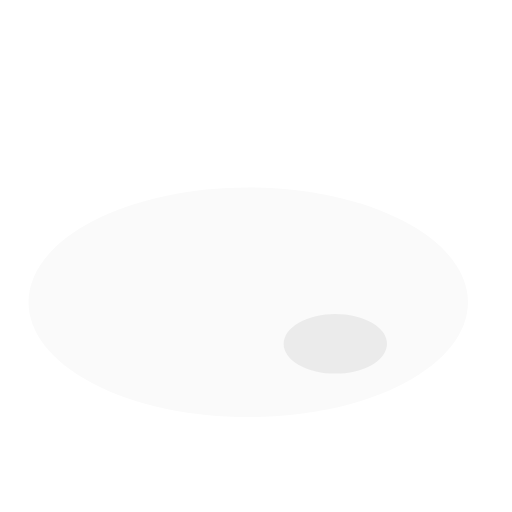
t = 0.00 s
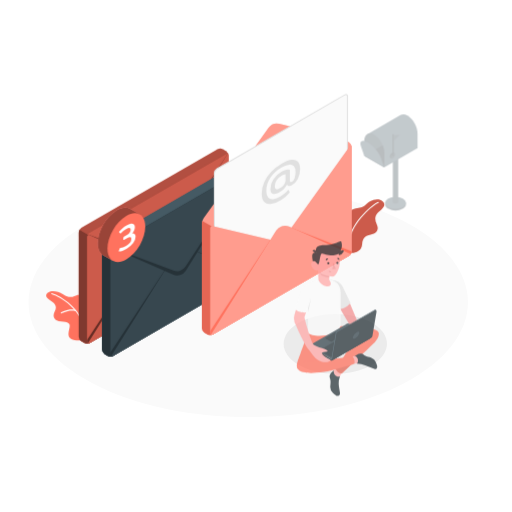
t = 0.70 s
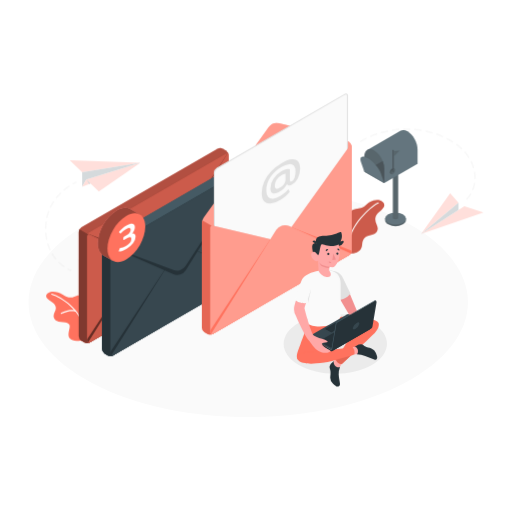
t = 0.95 s
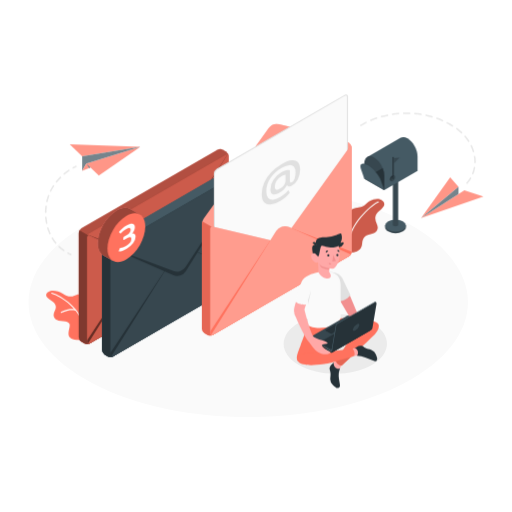
t = 1.20 s
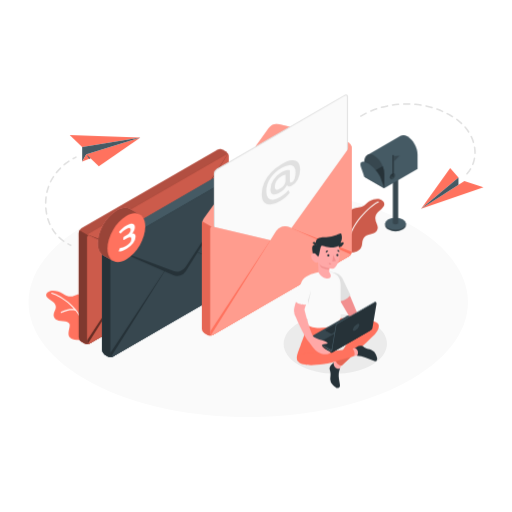
t = 1.45 s
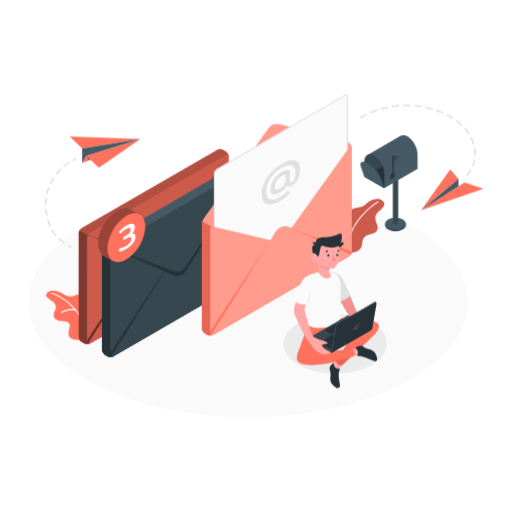
t = 1.70 s

The animated SVG that drew these frames (rendered in a browser with its animation timeline set to each time). Animation: 3 CSS @keyframes rules; one cycle of 1.70 s.

<svg class="animated" id="freepik_stories-mail-sent" xmlns="http://www.w3.org/2000/svg" viewBox="0 0 500 500" version="1.1" xmlns:xlink="http://www.w3.org/1999/xlink" xmlns:svgjs="http://svgjs.com/svgjs"><style>svg#freepik_stories-mail-sent:not(.animated) .animable {opacity: 0;}svg#freepik_stories-mail-sent.animated #freepik--paper-planes--inject-5 {animation: 1s 1 forwards cubic-bezier(.36,-0.01,.5,1.38) slideUp;animation-delay: 0.7s;opacity: 0}svg#freepik_stories-mail-sent.animated #freepik--Mailbox--inject-5 {animation: 1s 1 forwards cubic-bezier(.36,-0.01,.5,1.38) slideDown;animation-delay: 0.4s;opacity: 0}svg#freepik_stories-mail-sent.animated #freepik--Plants--inject-5 {animation: 1s 1 forwards cubic-bezier(.36,-0.01,.5,1.38) slideDown;animation-delay: 0s;}svg#freepik_stories-mail-sent.animated #freepik--Envelopes--inject-5 {animation: 1s 1 forwards cubic-bezier(.36,-0.01,.5,1.38) slideUp;animation-delay: 0s;}svg#freepik_stories-mail-sent.animated #freepik--Notifications--inject-5 {animation: 1s 1 forwards cubic-bezier(.36,-0.01,.5,1.38) fadeIn;animation-delay: 0s;}svg#freepik_stories-mail-sent.animated #freepik--Character--inject-5 {animation: 1s 1 forwards cubic-bezier(.36,-0.01,.5,1.38) slideUp;animation-delay: 0.2s;opacity: 0}            @keyframes slideUp {                0% {                    opacity: 0;                    transform: translateY(30px);                }                100% {                    opacity: 1;                    transform: inherit;                }            }                    @keyframes slideDown {                0% {                    opacity: 0;                    transform: translateY(-30px);                }                100% {                    opacity: 1;                    transform: translateY(0);                }            }                    @keyframes fadeIn {                0% {                    opacity: 0;                }                100% {                    opacity: 1;                }            }        </style><g id="freepik--Floor--inject-5" class="animable" style="transform-origin: 242.425px 295.135px;"><path d="M90.72,374.39c83.79,43.77,219.63,43.77,303.41,0s83.79-114.74,0-158.51-219.63-43.77-303.41,0S6.93,330.62,90.72,374.39Z" style="fill: rgb(250, 250, 250); transform-origin: 242.425px 295.135px;" id="el3x5iwisk4ag" class="animable"></path></g><g id="freepik--Shadow--inject-5" class="animable" style="transform-origin: 327.508px 335.732px;"><path d="M291.83,315.13c-19.71,11.37-19.71,29.82,0,41.2s51.65,11.38,71.36,0,19.7-29.83,0-41.2S311.53,303.75,291.83,315.13Z" style="fill: rgb(235, 235, 235); transform-origin: 327.508px 335.732px;" id="elcbimggmuye9" class="animable"></path></g><g id="freepik--paper-planes--inject-5" class="animable" style="transform-origin: 257.985px 171.876px;"><polygon points="84.31 152.03 137.11 135.61 96.49 163.75 84.31 152.03" style="fill: rgb(255, 114, 94); transform-origin: 110.71px 149.68px;" id="el4bdc69pkjww" class="animable"></polygon><polygon points="137.11 135.61 80.24 144.99 68.06 133.26 137.11 135.61" style="fill: rgb(255, 114, 94); transform-origin: 102.585px 139.125px;" id="elewtdi8k9vmm" class="animable"></polygon><polygon points="80.24 144.99 80.24 159.06 84.31 152.03 137.11 135.61 80.24 144.99" style="fill: rgb(69, 90, 100); transform-origin: 108.675px 147.335px;" id="eligon6jv7yp" class="animable"></polygon><polygon points="80.24 159.06 88.37 155.94 84.31 152.03 80.24 159.06" style="fill: rgb(255, 114, 94); transform-origin: 84.305px 155.545px;" id="el2a8i79sgt0o" class="animable"></polygon><polygon points="84.31 152.03 88.37 155.94 87.07 156.43 84.31 152.03" style="fill: rgb(69, 90, 100); transform-origin: 86.34px 154.23px;" id="elr0z3ouogfkm" class="animable"></polygon><path d="M71.49,156.94a.75.75,0,0,1-.37-1.41c.9-.5,1.81-1,2.71-1.39a.75.75,0,1,1,.65,1.35c-.87.42-1.76.87-2.63,1.36A.8.8,0,0,1,71.49,156.94Z" style="fill: rgb(224, 224, 224); transform-origin: 72.8314px 155.495px;" id="el2h2bqmf40af" class="animable"></path><path d="M62.26,237.7a.75.75,0,0,1-.43-.13,41,41,0,0,1-4.61-3.78.75.75,0,1,1,1-1.09,39,39,0,0,0,4.45,3.64.75.75,0,0,1-.44,1.36Zm-7.84-7.28a.74.74,0,0,1-.58-.27,40.94,40.94,0,0,1-3.43-4.87.75.75,0,0,1,1.29-.78,40,40,0,0,0,3.3,4.7.75.75,0,0,1-.1,1.05A.72.72,0,0,1,54.42,230.42Zm-5.63-9.1a.75.75,0,0,1-.69-.44A46.93,46.93,0,0,1,46,215.31a.75.75,0,0,1,1.43-.44,45.67,45.67,0,0,0,2,5.39.75.75,0,0,1-.37,1A.7.7,0,0,1,48.79,221.32Zm-3.25-10.21a.75.75,0,0,1-.73-.61,52,52,0,0,1-.81-5.88.75.75,0,1,1,1.5-.12,48.72,48.72,0,0,0,.78,5.71.74.74,0,0,1-.59.88Zm-.95-10.68h0a.74.74,0,0,1-.74-.76,53.34,53.34,0,0,1,.4-5.92.75.75,0,1,1,1.48.18,53,53,0,0,0-.38,5.76A.75.75,0,0,1,44.59,200.43Zm1.22-10.65a.5.5,0,0,1-.17,0,.75.75,0,0,1-.57-.89,46.76,46.76,0,0,1,1.68-5.71.75.75,0,0,1,1-.45.76.76,0,0,1,.45,1,45.4,45.4,0,0,0-1.62,5.52A.75.75,0,0,1,45.81,189.78Zm3.56-10.1a.62.62,0,0,1-.33-.08.74.74,0,0,1-.35-1,48.28,48.28,0,0,1,2.94-5.17.75.75,0,0,1,1-.21.74.74,0,0,1,.22,1,45.35,45.35,0,0,0-2.85,5A.74.74,0,0,1,49.37,179.68Zm5.75-9a.72.72,0,0,1-.46-.16.75.75,0,0,1-.12-1.06,53,53,0,0,1,4-4.41.75.75,0,0,1,1.06,0,.75.75,0,0,1,0,1.06,53.57,53.57,0,0,0-3.86,4.29A.74.74,0,0,1,55.12,170.64ZM62.64,163a.74.74,0,0,1-.57-.27.76.76,0,0,1,.09-1.06,58.76,58.76,0,0,1,4.75-3.56.75.75,0,0,1,1,.2.76.76,0,0,1-.2,1.05,55.83,55.83,0,0,0-4.63,3.47A.78.78,0,0,1,62.64,163Z" style="fill: rgb(224, 224, 224); transform-origin: 55.9445px 197.85px;" id="elgraodw3p7h" class="animable"></path><path d="M69.14,241.61a.7.7,0,0,1-.31-.07c-.93-.42-1.85-.87-2.73-1.35a.74.74,0,0,1-.31-1,.75.75,0,0,1,1-.31c.86.46,1.75.9,2.65,1.31a.75.75,0,0,1-.31,1.43Z" style="fill: rgb(224, 224, 224); transform-origin: 67.7891px 240.209px;" id="el6q7b3bpfasp" class="animable"></path><polygon points="411.19 205.32 453.49 178.24 472.12 184.22 411.19 205.32" style="fill: rgb(255, 114, 94); transform-origin: 441.655px 191.78px;" id="el8n7ml45ufjb" class="animable"></polygon><polygon points="411.19 205.32 447.75 174.84 439.62 165.46 411.19 205.32" style="fill: rgb(255, 114, 94); transform-origin: 429.47px 185.39px;" id="elvexu35oj78f" class="animable"></polygon><polygon points="447.75 174.84 447.75 181.91 411.19 205.32 447.75 174.84" style="fill: rgb(69, 90, 100); transform-origin: 429.47px 190.08px;" id="el3zqk3r7ukyn" class="animable"></polygon><path d="M456,171.89a.72.72,0,0,1-.49-.19.76.76,0,0,1-.07-1.06,29.63,29.63,0,0,0,3.45-4.71.75.75,0,0,1,1.3.76,32.37,32.37,0,0,1-3.62,4.95A.75.75,0,0,1,456,171.89Zm5.72-9.32a.86.86,0,0,1-.27,0,.75.75,0,0,1-.42-1,30.36,30.36,0,0,0,1.58-5.63.75.75,0,0,1,1.48.27,32.32,32.32,0,0,1-1.67,5.9A.74.74,0,0,1,461.72,162.57Zm2.14-10.73h0a.74.74,0,0,1-.73-.76c0-.26,0-.52,0-.78a33.41,33.41,0,0,0-.4-5.07.76.76,0,0,1,.63-.86.77.77,0,0,1,.86.63,35.14,35.14,0,0,1,.41,5.3c0,.27,0,.54,0,.81A.76.76,0,0,1,463.86,151.84ZM462.35,141a.74.74,0,0,1-.71-.54,37.83,37.83,0,0,0-2.15-5.47.74.74,0,0,1,.35-1,.75.75,0,0,1,1,.35,38.12,38.12,0,0,1,2.23,5.69.74.74,0,0,1-.5.93A.57.57,0,0,1,462.35,141Zm-4.64-9.93a.73.73,0,0,1-.63-.35,44.8,44.8,0,0,0-3.53-4.71.75.75,0,0,1,.08-1.06.74.74,0,0,1,1.05.08,45.65,45.65,0,0,1,3.66,4.88.77.77,0,0,1-.22,1A.78.78,0,0,1,457.71,131.06Zm-7-8.41a.73.73,0,0,1-.51-.21,54.48,54.48,0,0,0-4.53-3.8.75.75,0,1,1,.9-1.2,54.1,54.1,0,0,1,4.66,3.91.75.75,0,0,1-.52,1.3ZM441.94,116a.75.75,0,0,1-.4-.12c-.68-.42-1.39-.84-2.11-1.25-1-.56-2-1.12-3.06-1.65a.75.75,0,1,1,.68-1.33c1.05.54,2.1,1.1,3.12,1.68.74.41,1.46.84,2.16,1.28a.75.75,0,0,1,.25,1A.77.77,0,0,1,441.94,116Zm-89.65-.51a.76.76,0,0,1-.65-.38.74.74,0,0,1,.27-1c1.74-1,3.53-2,5.34-2.84a.75.75,0,0,1,1,.34.76.76,0,0,1-.35,1c-1.78.87-3.54,1.8-5.25,2.79A.71.71,0,0,1,352.29,115.47Zm79.9-4.57a.66.66,0,0,1-.3-.07c-1.8-.79-3.66-1.53-5.52-2.19a.75.75,0,0,1,.51-1.42c1.89.68,3.78,1.43,5.62,2.24a.75.75,0,0,1-.31,1.44Zm-70.05-.31a.74.74,0,0,1-.69-.46.75.75,0,0,1,.4-1c1.85-.78,3.75-1.5,5.65-2.15a.75.75,0,0,1,1,.46.77.77,0,0,1-.47,1c-1.87.64-3.75,1.35-5.56,2.11A.79.79,0,0,1,362.14,110.59Zm59.73-3.46a.76.76,0,0,1-.21,0c-1.89-.55-3.83-1-5.76-1.47a.75.75,0,0,1,.32-1.47c2,.43,3.94.94,5.86,1.5a.75.75,0,0,1-.21,1.47ZM372.52,107a.75.75,0,0,1-.72-.55.74.74,0,0,1,.51-.92c1.93-.54,3.91-1,5.88-1.44a.75.75,0,1,1,.31,1.46c-1.94.41-3.88.89-5.78,1.42Zm38.63-2.26H411c-1.95-.31-3.94-.56-5.9-.74a.75.75,0,1,1,.13-1.49c2,.18,4,.43,6,.75a.76.76,0,0,1,.62.86A.75.75,0,0,1,411.15,104.71Zm-27.89-.07a.75.75,0,0,1-.74-.63.76.76,0,0,1,.63-.86c2-.3,4-.55,6-.72a.75.75,0,1,1,.13,1.5c-2,.17-3.95.4-5.9.71Zm16.95-1h0c-2-.07-4-.08-5.95,0a.73.73,0,0,1-.77-.72.74.74,0,0,1,.73-.77c2-.07,4-.06,6,0a.75.75,0,0,1,.73.77A.76.76,0,0,1,400.21,103.65Z" style="fill: rgb(224, 224, 224); transform-origin: 408.088px 137.011px;" id="elmb3q6xcxzg" class="animable"></path></g><g id="freepik--Mailbox--inject-5" class="animable" style="transform-origin: 379.861px 178.855px;"><path d="M396.44,219.94v-1.6h-.39a6.26,6.26,0,0,0-2.59-2.54,15.93,15.93,0,0,0-14.42,0,6.26,6.26,0,0,0-2.59,2.54h-.39v1.55c0,1.53,1,3.07,3,4.24a16,16,0,0,0,14.42,0C395.46,223,396.45,221.46,396.44,219.94Z" style="fill: rgb(55, 71, 79); transform-origin: 386.25px 219.961px;" id="elpc7nnektf19" class="animable"></path><ellipse cx="386.25" cy="218.34" rx="10.19" ry="5.89" style="fill: rgb(69, 90, 100); transform-origin: 386.25px 218.34px;" id="elropkwmqqnxg" class="animable"></ellipse><path d="M383.63,169.3v48.35a1.31,1.31,0,0,0,.76,1.07,4.11,4.11,0,0,0,3.71,0,1.3,1.3,0,0,0,.77-1.07V169.3Z" style="fill: rgb(55, 71, 79); transform-origin: 386.25px 194.231px;" id="elfkpn162mvwg" class="animable"></path><path d="M398,133.11c-2.55-1.47-4.87-1.59-6.61-.62h0L359,151.21l16.25,32.59,32.5-18.8V150.74C407.75,144.11,403.38,136.22,398,133.11Z" style="fill: rgb(69, 90, 100); transform-origin: 383.375px 157.832px;" id="ely61mntbapol" class="animable"></path><path d="M375.25,169.53V183.8l-19.49-11.26V158.28c0-6.63,4.36-9.48,9.74-6.37,3.45,2,6.48,5.94,8.21,10.26A20.27,20.27,0,0,1,375.25,169.53Z" style="fill: rgb(55, 71, 79); transform-origin: 365.505px 167.226px;" id="elf4vvgudyqj" class="animable"></path><path d="M375.25,169.53V183.8l-19.49-11.26,17.95-10.37A20.27,20.27,0,0,1,375.25,169.53Z" style="fill: rgb(38, 50, 56); transform-origin: 365.505px 172.985px;" id="elmpx0m7qco1" class="animable"></path><path d="M372,174.42c-1.79-5.18-7.61-11.9-13-15s-8.29-1.43-6.5,3.75l3.25,9.38,19.5,11.26S373.8,179.6,372,174.42Z" style="fill: rgb(69, 90, 100); transform-origin: 363.611px 170.836px;" id="ellb59fklezo" class="animable"></path><path d="M385.41,170.07l-1.09-.63h0a1.46,1.46,0,0,0-1.46.14,4.59,4.59,0,0,0-2.07,3.59,1.45,1.45,0,0,0,.61,1.34h0l1,.58.19-.31a2,2,0,0,0,.59-.23,4.57,4.57,0,0,0,2.07-3.58,2.13,2.13,0,0,0-.07-.53Z" style="fill: rgb(38, 50, 56); transform-origin: 383.096px 172.198px;" id="elvrafcictowr" class="animable"></path><path d="M383.9,170.19a4.57,4.57,0,0,0-2.07,3.58c0,1.32.93,1.85,2.07,1.19a4.56,4.56,0,0,0,2.07-3.58C386,170.06,385,169.53,383.9,170.19Z" style="fill: rgb(55, 71, 79); transform-origin: 383.9px 172.575px;" id="el0f6j2yipntme" class="animable"></path><path d="M383.9,173.14a.6.6,0,0,1-.6-.6V151.91a.6.6,0,0,1,1.2,0v20.63A.6.6,0,0,1,383.9,173.14Z" style="fill: rgb(38, 50, 56); transform-origin: 383.9px 162.225px;" id="elqejf3lijb4b" class="animable"></path><polygon points="384.44 152.45 384.44 157.83 390.21 151.91 384.44 152.45" style="fill: rgb(55, 71, 79); transform-origin: 387.325px 154.87px;" id="el3ztx65xd9x5" class="animable"></polygon></g><g id="freepik--Plants--inject-5" class="animable" style="transform-origin: 210.203px 263.101px;"><path d="M81.08,330.91c-.5.27-9.68,2.87-13.08-1.62s2.25-11.49-.94-14.07-12.13,0-14.28-5.42,4.22-7.76.64-13.23c-2.26-3.45-8.58-5.35-8.29-8.56.42-4.69,9.06-6,16.6-.93s11.06.91,13.45.57,7.55.41,7.39,8.81S81.08,330.91,81.08,330.91Z" style="fill: rgb(255, 114, 94); transform-origin: 63.847px 307.87px;" id="elozkor1ehpzi" class="animable"></path><path d="M81.69,319a.51.51,0,0,1-.5-.42c-2.63-16-21.16-28.93-30.8-31.71a.49.49,0,0,1-.34-.62.5.5,0,0,1,.62-.34c9.85,2.85,28.81,16.14,31.51,32.51a.5.5,0,0,1-.41.57Z" style="fill: rgb(255, 255, 255); transform-origin: 66.1067px 302.445px;" id="elvbavp728f9m" class="animable"></path><path d="M59.83,305.61a.5.5,0,0,1-.26-.93c.3-.18,7.44-4.35,14.46-2.4a.5.5,0,0,1-.26,1c-6.62-1.84-13.62,2.25-13.69,2.29A.45.45,0,0,1,59.83,305.61Z" style="fill: rgb(255, 255, 255); transform-origin: 66.8709px 303.688px;" id="elz9e6fc0bu" class="animable"></path><path d="M342.5,246.42c3.94.54,10.65-1.74,11.13-8.3s3.19-8.34,8.16-9.41,6.43-2.8,7-5.92-3.21-6.85-2.15-11.55,4.6-4.69,8.08-10c2.23-3.42-2.34-8.64-9.95-6.4s-7,7.15-14.61,7.78-12.38,5.25-12.53,11S342.5,246.42,342.5,246.42Z" style="fill: rgb(255, 114, 94); transform-origin: 356.457px 220.398px;" id="elcujm7pznhxm" class="animable"></path><g id="el1fmu7jt35ro"><path d="M342.5,246.42c3.94.54,10.65-1.74,11.13-8.3s3.19-8.34,8.16-9.41,6.43-2.8,7-5.92-3.21-6.85-2.15-11.55,4.6-4.69,8.08-10c2.23-3.42-2.34-8.64-9.95-6.4s-7,7.15-14.61,7.78-12.38,5.25-12.53,11S342.5,246.42,342.5,246.42Z" style="opacity: 0.2; transform-origin: 356.457px 220.398px;" class="animable"></path></g><path d="M341.06,233.84H341a.5.5,0,0,1-.39-.59c3.68-18.19,23.75-34.84,28.64-36.54a.5.5,0,0,1,.33,1c-4.78,1.66-24.39,18-28,35.79A.51.51,0,0,1,341.06,233.84Z" style="fill: rgb(255, 255, 255); transform-origin: 355.27px 215.263px;" id="el9133sul19fp" class="animable"></path></g><g id="freepik--Envelopes--inject-5" class="animable" style="transform-origin: 210.095px 220.465px;"><path d="M76.88,227.39a5.74,5.74,0,0,1,2.6-4.5l132.91-76.74a5.78,5.78,0,0,1,5.19,0l2.93,1.7a5.71,5.71,0,0,1,2.6,4.5V254.23a5.77,5.77,0,0,1-2.6,4.5L87.6,335.46a5.74,5.74,0,0,1-5.2,0l-2.92-1.69a5.76,5.76,0,0,1-2.6-4.5Z" style="fill: rgb(255, 114, 94); transform-origin: 149.995px 240.809px;" id="elsdo63xasap" class="animable"></path><g id="eldet8b2q4x8n"><path d="M76.88,227.39a5.74,5.74,0,0,1,2.6-4.5l132.91-76.74a5.78,5.78,0,0,1,5.19,0l2.93,1.7a5.71,5.71,0,0,1,2.6,4.5V254.23a5.77,5.77,0,0,1-2.6,4.5L87.6,335.46a5.74,5.74,0,0,1-5.2,0l-2.92-1.69a5.76,5.76,0,0,1-2.6-4.5Z" style="opacity: 0.3; transform-origin: 149.995px 240.809px;" class="animable"></path></g><path d="M89.06,231.43l-11.42-6.6a5.32,5.32,0,0,0-.76,2.56V329.27a5.76,5.76,0,0,0,2.6,4.5l2.92,1.69a5.74,5.74,0,0,0,5.2,0l1.46-.84Z" style="fill: rgb(255, 114, 94); transform-origin: 82.97px 280.456px;" id="elt9yj99mawm" class="animable"></path><g id="el1dn59piu2gd"><path d="M89.06,231.43l-11.42-6.6a5.32,5.32,0,0,0-.76,2.56V329.27a5.76,5.76,0,0,0,2.6,4.5l2.92,1.69a5.74,5.74,0,0,0,5.2,0l1.46-.84Z" style="opacity: 0.5; transform-origin: 82.97px 280.456px;" class="animable"></path></g><path d="M223.11,152.35V254.23a5.3,5.3,0,0,1-.81,2.63,5.57,5.57,0,0,1-1.52,1.7l-.1.06-.17.11L87.6,335.46h0a1.85,1.85,0,0,1-1.77.2A1.79,1.79,0,0,1,85,334V232.08a2.26,2.26,0,0,1,2.92-2.3l55.89,13.29,7.32,1.74a4.82,4.82,0,0,0,4.67-1.75l8.48-11.81,57.08-79.47C222.32,150.44,223.11,150.69,223.11,152.35Z" style="fill: rgb(255, 114, 94); transform-origin: 154.052px 243.359px;" id="elukok3k3qjp" class="animable"></path><g id="el3t5r1s3fgoz"><path d="M223.11,152.35V254.23a5.3,5.3,0,0,1-.81,2.63,5.57,5.57,0,0,1-1.52,1.7l-.1.06-.17.11L87.6,335.46h0a1.85,1.85,0,0,1-1.77.2A1.79,1.79,0,0,1,85,334V232.08a2.26,2.26,0,0,1,2.92-2.3l55.89,13.29,7.32,1.74a4.82,4.82,0,0,0,4.67-1.75l8.48-11.81,57.08-79.47C222.32,150.44,223.11,150.69,223.11,152.35Z" style="opacity: 0.2; transform-origin: 154.052px 243.359px;" class="animable"></path></g><path d="M220.51,258.73l.17-.11.1-.06a5.57,5.57,0,0,0,1.52-1.7,5.27,5.27,0,0,0,.81-2.59l-58.83-23,39.4,37.2Z" style="fill: rgb(255, 114, 94); transform-origin: 193.695px 249.87px;" id="ellcyyhrui4sb" class="animable"></path><g id="elbcfpzugi6qe"><path d="M220.51,258.73l.17-.11.1-.06a5.57,5.57,0,0,0,1.52-1.7,5.27,5.27,0,0,0,.81-2.59l-58.83-23,39.4,37.2Z" style="opacity: 0.6; transform-origin: 193.695px 249.87px;" class="animable"></path></g><path d="M85,334a1.79,1.79,0,0,0,.81,1.71,1.85,1.85,0,0,0,1.77-.2h0L133.36,309l10.45-66L85,332.27Z" style="fill: rgb(255, 114, 94); transform-origin: 114.399px 289.424px;" id="el3lkkde81zm" class="animable"></path><g id="elk1wt6zycnyo"><path d="M85,334a1.79,1.79,0,0,0,.81,1.71,1.85,1.85,0,0,0,1.77-.2h0L133.36,309l10.45-66L85,332.27Z" style="opacity: 0.6; transform-origin: 114.399px 289.424px;" class="animable"></path></g><path d="M222.3,256.86a5.57,5.57,0,0,1-1.52,1.7l-.1.06L87.6,335.46h0a1.85,1.85,0,0,1-1.77.2l63.65-101.61A10,10,0,0,1,162,230.23Z" style="fill: rgb(255, 114, 94); transform-origin: 154.065px 282.585px;" id="elu7h7nd6rypo" class="animable"></path><g id="elcfhhi3k91i5"><path d="M222.3,256.86a5.57,5.57,0,0,1-1.52,1.7l-.1.06L87.6,335.46h0a1.85,1.85,0,0,1-1.77.2l63.65-101.61A10,10,0,0,1,162,230.23Z" style="opacity: 0.2; transform-origin: 154.065px 282.585px;" class="animable"></path></g><path d="M85,229.08l61.13,27a10,10,0,0,0,12.52-3.85L222.84,149.5Z" style="fill: rgb(255, 114, 94); transform-origin: 153.92px 203.216px;" id="els2igr3e5va" class="animable"></path><g id="elb1ynzzvfgf5"><path d="M85,229.08l61.13,27a10,10,0,0,0,12.52-3.85L222.84,149.5Z" style="opacity: 0.6; transform-origin: 153.92px 203.216px;" class="animable"></path></g><path d="M85,229.08l61.56,23a10,10,0,0,0,11.87-3.9l64.41-98.68Z" style="fill: rgb(255, 114, 94); transform-origin: 153.92px 201.106px;" id="el393d0kr0wtc" class="animable"></path><g id="elamspcyg07sc"><path d="M85,229.08l61.56,23a10,10,0,0,0,11.87-3.9l64.41-98.68Z" style="opacity: 0.2; transform-origin: 153.92px 201.106px;" class="animable"></path></g><path d="M99.58,239.94a5.71,5.71,0,0,1,2.6-4.5L235.09,158.7a5.74,5.74,0,0,1,5.2,0l2.93,1.69a5.74,5.74,0,0,1,2.59,4.5V266.77a5.76,5.76,0,0,1-2.59,4.5L110.3,348a5.78,5.78,0,0,1-5.19,0l-2.93-1.69a5.77,5.77,0,0,1-2.6-4.5Z" style="fill: rgb(69, 90, 100); transform-origin: 172.695px 253.346px;" id="elr5wqym2v0jr" class="animable"></path><path d="M99.58,239.94a5.71,5.71,0,0,1,2.6-4.5L235.09,158.7a5.74,5.74,0,0,1,5.2,0l2.93,1.69a5.74,5.74,0,0,1,2.59,4.5V266.77a5.76,5.76,0,0,1-2.59,4.5L110.3,348a5.78,5.78,0,0,1-5.19,0l-2.93-1.69a5.77,5.77,0,0,1-2.6-4.5Z" style="fill: rgb(69, 90, 100); transform-origin: 172.695px 253.346px;" id="elvv2oe4qket" class="animable"></path><path d="M111.77,244l-11.43-6.59a5.29,5.29,0,0,0-.76,2.56V341.82a5.77,5.77,0,0,0,2.6,4.5l2.93,1.69a5.78,5.78,0,0,0,5.19,0l1.47-.85Z" style="fill: rgb(38, 50, 56); transform-origin: 105.675px 293.018px;" id="eld7moxvmeuu5" class="animable"></path><path d="M245.82,164.89V266.77a5.3,5.3,0,0,1-.81,2.63,5.57,5.57,0,0,1-1.52,1.7l-.1.06-.17.11L110.31,348h0a1.85,1.85,0,0,1-1.77.2,1.79,1.79,0,0,1-.81-1.71V244.62a2.26,2.26,0,0,1,2.92-2.3l55.89,13.29,7.32,1.74a4.82,4.82,0,0,0,4.67-1.75L187,243.79l57.08-79.47C245,163,245.82,163.23,245.82,164.89Z" style="fill: rgb(55, 71, 79); transform-origin: 176.769px 255.903px;" id="ela155348mlgb" class="animable"></path><path d="M243.22,271.27l.17-.11.1-.06a5.57,5.57,0,0,0,1.52-1.7,5.29,5.29,0,0,0,.8-2.58l-58.82-23L226.38,281Z" style="fill: rgb(38, 50, 56); transform-origin: 216.4px 262.41px;" id="el88ywihxk5z9" class="animable"></path><path d="M107.71,346.5a1.79,1.79,0,0,0,.81,1.71,1.85,1.85,0,0,0,1.77-.2h0l45.76-26.42,10.45-66-58.81,89.2Z" style="fill: rgb(38, 50, 56); transform-origin: 137.095px 301.969px;" id="elsjoexgg20pg" class="animable"></path><path d="M245,269.4a5.57,5.57,0,0,1-1.52,1.7l-.1.06L110.31,348h0a1.85,1.85,0,0,1-1.77.2l63.64-101.6a10,10,0,0,1,12.52-3.84Z" style="fill: rgb(55, 71, 79); transform-origin: 176.77px 295.122px;" id="elybeb7vvsqj" class="animable"></path><path d="M107.71,241.63l61.13,27a10,10,0,0,0,12.51-3.85L245.54,162Z" style="fill: rgb(38, 50, 56); transform-origin: 176.625px 215.739px;" id="el8vdruocu64p" class="animable"></path><path d="M107.71,241.63l61.55,23a10,10,0,0,0,11.88-3.9L245.54,162Z" style="fill: rgb(55, 71, 79); transform-origin: 176.625px 213.632px;" id="el6lsvkxyvxf6" class="animable"></path><path d="M197.07,320.81V218.93a10.94,10.94,0,0,1,1.75-5.43l63.39-88.27a10,10,0,0,1,10.44-3.9l59.61,14.17a25,25,0,0,1,5.52,2.2l2.93,1.69a5.77,5.77,0,0,1,2.59,4.5V245.77a5.79,5.79,0,0,1-2.59,4.5L207.79,327a5.75,5.75,0,0,1-5.19,0l-2.93-1.69A5.76,5.76,0,0,1,197.07,320.81Z" style="fill: rgb(255, 114, 94); transform-origin: 270.185px 224.339px;" id="elaf4dsq65m3" class="animable"></path><g id="el7h71r6jjglp"><path d="M197.07,320.81V218.93a10.94,10.94,0,0,1,1.75-5.43l63.39-88.27a10,10,0,0,1,10.44-3.9l59.61,14.17a25,25,0,0,1,5.52,2.2l2.93,1.69a5.77,5.77,0,0,1,2.59,4.5V245.77a5.79,5.79,0,0,1-2.59,4.5L207.79,327a5.75,5.75,0,0,1-5.19,0l-2.93-1.69A5.76,5.76,0,0,1,197.07,320.81Z" style="fill: rgb(255, 255, 255); opacity: 0.3; transform-origin: 270.185px 224.339px;" class="animable"></path></g><path d="M209.25,169.69v130c0,1.65,1.17,2.33,2.6,1.5l124.79-72a5.73,5.73,0,0,0,2.6-4.5v-130c0-1.66-1.16-2.33-2.6-1.5L211.85,165.19A5.74,5.74,0,0,0,209.25,169.69Z" style="fill: rgb(250, 250, 250); transform-origin: 274.245px 197.189px;" id="elggb7090w2mm" class="animable"></path><path d="M210.69,302.06a1.83,1.83,0,0,1-.92-.24,2.27,2.27,0,0,1-1-2.11v-130a6.23,6.23,0,0,1,2.85-4.94l124.79-72a2.07,2.07,0,0,1,3.35,1.94v130a6.2,6.2,0,0,1-2.85,4.93l-124.79,72A2.85,2.85,0,0,1,210.69,302.06ZM337.8,93.28a1.92,1.92,0,0,0-.91.29L212.1,165.62a5.28,5.28,0,0,0-2.35,4.07v130a1.11,1.11,0,0,0,1.85,1.07l124.79-72a5.27,5.27,0,0,0,2.35-4.07v-130a1.39,1.39,0,0,0-.51-1.25A.86.86,0,0,0,337.8,93.28Z" style="fill: rgb(224, 224, 224); transform-origin: 274.273px 197.183px;" id="eln4889s21dr8" class="animable"></path><path d="M206.56,221.41l-9-5.2a9.52,9.52,0,0,0-.48,2.72V320.81a5.76,5.76,0,0,0,2.6,4.5L202.6,327a5.72,5.72,0,0,0,5.19,0l1.25-.71Z" style="fill: rgb(255, 114, 94); transform-origin: 203.06px 271.916px;" id="elusthsv0w17d" class="animable"></path><g id="ellqwwsch7sh"><g style="opacity: 0.1; transform-origin: 203.06px 271.916px;" class="animable"><path d="M206.56,221.41l-9-5.2a9.52,9.52,0,0,0-.48,2.72V320.81a5.76,5.76,0,0,0,2.6,4.5L202.6,327a5.72,5.72,0,0,0,5.19,0l1.25-.71Z" id="elq2gdk6ore6a" class="animable" style="transform-origin: 203.06px 271.916px;"></path></g></g><path d="M343.31,143.89V245.77a5.3,5.3,0,0,1-.81,2.63,5.57,5.57,0,0,1-1.52,1.7l-.1.06-.17.11L207.8,327h0a1.85,1.85,0,0,1-1.77.2,1.79,1.79,0,0,1-.81-1.71V223.62a2.26,2.26,0,0,1,2.92-2.3L264,234.61l7.32,1.74A4.82,4.82,0,0,0,276,234.6l8.48-11.81,57.08-79.47C342.52,142,343.31,142.23,343.31,143.89Z" style="fill: rgb(255, 114, 94); transform-origin: 274.259px 234.903px;" id="elgmweanl3j2g" class="animable"></path><g id="eldvjx5alegfc"><path d="M343.31,143.89V245.77a5.3,5.3,0,0,1-.81,2.63,5.57,5.57,0,0,1-1.52,1.7l-.1.06-.17.11L207.8,327h0a1.85,1.85,0,0,1-1.77.2,1.79,1.79,0,0,1-.81-1.71V223.62a2.26,2.26,0,0,1,2.92-2.3L264,234.61l7.32,1.74A4.82,4.82,0,0,0,276,234.6l8.48-11.81,57.08-79.47C342.52,142,343.31,142.23,343.31,143.89Z" style="fill: rgb(255, 255, 255); opacity: 0.3; transform-origin: 274.259px 234.903px;" class="animable"></path></g><path d="M340.71,250.27l.17-.11.1-.06a5.57,5.57,0,0,0,1.52-1.7,5.32,5.32,0,0,0,.8-2.59l-58.82-23L323.87,260Z" style="fill: rgb(255, 114, 94); transform-origin: 313.89px 241.405px;" id="elghm1z5txgqk" class="animable"></path><path d="M205.2,325.5a1.79,1.79,0,0,0,.81,1.71,1.85,1.85,0,0,0,1.77-.2h0l45.76-26.42,10.45-66-58.81,89.2Z" style="fill: rgb(255, 114, 94); transform-origin: 234.585px 280.969px;" id="elrv380as1ybh" class="animable"></path><path d="M342.5,248.4a5.57,5.57,0,0,1-1.52,1.7l-.1.06L207.8,327h0a1.85,1.85,0,0,1-1.77.2l63.64-101.6a10,10,0,0,1,12.51-3.84Z" style="fill: rgb(255, 114, 94); transform-origin: 274.265px 274.124px;" id="elwxg29q35zan" class="animable"></path><g id="elq6acvwb31sj"><path d="M342.5,248.4a5.57,5.57,0,0,1-1.52,1.7l-.1.06L207.8,327h0a1.85,1.85,0,0,1-1.77.2l63.64-101.6a10,10,0,0,1,12.51-3.84Z" style="fill: rgb(255, 255, 255); opacity: 0.3; transform-origin: 274.265px 274.124px;" class="animable"></path></g><path d="M264.2,199.63a7.28,7.28,0,0,1-6.41-2.2c-1.52-1.69-2.28-4.3-2.28-7.81A27.79,27.79,0,0,1,258,178.14a34.7,34.7,0,0,1,6.86-10A47.51,47.51,0,0,1,275.26,160q5.63-3.24,9.61-3.59c2.67-.24,4.68.45,6.06,2.05s2.06,4.05,2.06,7.33a19.17,19.17,0,0,1-2.24,9.34,15.58,15.58,0,0,1-5.92,6.26,4.36,4.36,0,0,1-3,.78,2,2,0,0,1-1.56-1.51,18.33,18.33,0,0,1-3.14,4.29,19.46,19.46,0,0,1-4.28,3.33c-2.72,1.54-4.89,2-6.49,1.47S264,187.6,264,184.9a16.87,16.87,0,0,1,3-9.49,24.1,24.1,0,0,1,8.16-7.48,15.23,15.23,0,0,1,4.39-1.76,6.71,6.71,0,0,1,3.51,0v10.53c0,.85.15,1.37.44,1.57s.77.1,1.45-.29a6.46,6.46,0,0,0,2.65-3.51,17.31,17.31,0,0,0,.95-6.07q0-3.94-1.72-5.73a5.36,5.36,0,0,0-4.71-1.44,18,18,0,0,0-6.87,2.56,33.62,33.62,0,0,0-11.15,10A22.89,22.89,0,0,0,260,187q0,4.31,1.77,6.29a5.46,5.46,0,0,0,4.88,1.68,17.79,17.79,0,0,0,7-2.57,28.62,28.62,0,0,0,4.15-2.92,22.13,22.13,0,0,0,3.27-3.34,1.76,1.76,0,0,1,.35-.34c.09-.05.18,0,.26.12l1.1,2a1.08,1.08,0,0,1,.09.25,1,1,0,0,1-.31.58,30.92,30.92,0,0,1-4,4,35.21,35.21,0,0,1-4.89,3.44A23.63,23.63,0,0,1,264.2,199.63Zm13-18.8a6.7,6.7,0,0,0,1.58-4v-6.1a8.62,8.62,0,0,0-4,1.38,13.79,13.79,0,0,0-4.74,4.41,10.19,10.19,0,0,0-1.75,5.67c0,1.69.42,2.7,1.27,3s2.16,0,3.95-1.07A12.62,12.62,0,0,0,277.24,180.83Z" style="fill: rgb(224, 224, 224); transform-origin: 274.252px 178.04px;" id="el3tt5p6i8hpc" class="animable"></path></g><g id="freepik--Notifications--inject-5" class="animable" style="transform-origin: 118.705px 229.35px;"><path d="M136.84,209.65,127.09,204h0l-.07,0h0c-3.33-1.88-7.92-1.6-13,1.33-10.21,5.89-18.48,20.22-18.48,32,0,5.89,2.06,10,5.39,12h0l9.07,5.19,1.64-2.73a19,19,0,0,0,5.3-2.06c10.2-5.9,18.48-20.23,18.48-32a20.06,20.06,0,0,0-.58-4.72Z" style="fill: rgb(242, 143, 143); transform-origin: 116.19px 228.665px;" id="elk02te8qzscm" class="animable"></path><path d="M136.84,209.65,127.09,204h0l-.07,0h0c-3.33-1.88-7.92-1.6-13,1.33-10.21,5.89-18.48,20.22-18.48,32,0,5.89,2.06,10,5.39,12h0l9.07,5.19,1.64-2.73a19,19,0,0,0,5.3-2.06c10.2-5.9,18.48-20.23,18.48-32a20.06,20.06,0,0,0-.58-4.72Z" style="fill: rgb(255, 114, 94); transform-origin: 116.19px 228.665px;" id="el78x5bpr7m9c" class="animable"></path><g id="elkspw264hig"><path d="M136.84,209.65,127.09,204h0l-.07,0h0c-3.33-1.88-7.92-1.6-13,1.33-10.21,5.89-18.48,20.22-18.48,32,0,5.89,2.06,10,5.39,12h0l9.07,5.19,1.64-2.73a19,19,0,0,0,5.3-2.06c10.2-5.9,18.48-20.23,18.48-32a20.06,20.06,0,0,0-.58-4.72Z" style="opacity: 0.4; transform-origin: 116.19px 228.665px;" class="animable"></path></g><path d="M123.39,210.7c-10.21,5.9-18.48,20.23-18.48,32s8.27,16.56,18.48,10.67,18.48-20.22,18.48-32S133.6,204.81,123.39,210.7Z" style="fill: rgb(255, 114, 94); transform-origin: 123.39px 232.034px;" id="elncxufiqy6t" class="animable"></path><path d="M116.17,245.52c-.19,0-.29-.11-.29-.28a1.54,1.54,0,0,1,.16-.54l.93-2.09a1.06,1.06,0,0,1,.35-.52,1.13,1.13,0,0,1,.44-.1,9,9,0,0,0,2.44-.49,15.58,15.58,0,0,0,3-1.38A12.15,12.15,0,0,0,127,236.9a5.91,5.91,0,0,0,1.23-3.49c0-2.21-1.35-2.53-4.05-1L121.55,234c-.43.24-.73.33-.91.25s-.27-.32-.27-.72v-.83a1.73,1.73,0,0,1,.27-1,2.69,2.69,0,0,1,.91-.78l2.61-1.51a7.14,7.14,0,0,0,2.58-2.39,5.37,5.37,0,0,0,.86-2.81q0-3.21-4.52-.6a19.62,19.62,0,0,0-4.94,4,3.15,3.15,0,0,1-.44.41.29.29,0,0,1-.35-.08l-.89-1a.5.5,0,0,1-.16-.36,1,1,0,0,1,.28-.61,19.16,19.16,0,0,1,3-3,30.28,30.28,0,0,1,4.11-2.82,12.9,12.9,0,0,1,4.25-1.69,3.35,3.35,0,0,1,2.77.55,3.31,3.31,0,0,1,1,2.67,8.17,8.17,0,0,1-.72,3.19,11.11,11.11,0,0,1-2,3.16,2.69,2.69,0,0,1,2.56.47,3.57,3.57,0,0,1,.85,2.62,10.49,10.49,0,0,1-2.22,6.1,19.55,19.55,0,0,1-6.28,5.46Q118.62,245.77,116.17,245.52Z" style="fill: rgb(255, 255, 255); transform-origin: 124.146px 231.952px;" id="elv7zhcgguf7f" class="animable"></path></g><g id="freepik--Character--inject-5" class="animable animator-active" style="transform-origin: 328.5px 303.537px;"><path d="M325.87,354.09h0l.19-.17c.14-.12.29-.24.42-.37l.45-.44.45-.43a10.47,10.47,0,0,0,.75-.78l3.56,2.66,2.37,1.77a0,0,0,0,1,0,0,11.57,11.57,0,0,0-2.08,3.17s-.71,1.15-3.12.57C325.88,359.38,325.41,355,325.87,354.09Z" style="fill: rgb(255, 168, 167); transform-origin: 329.889px 356.067px;" id="eluttez8axldj" class="animable"></path><path d="M291,352.87c-2.72-3.16-.3-8.41,2.34-15.22,2.9-7.49,7.38-20.22,7.38-20.22l31.81-6.57s33.89-.65,37,5.83c2.52,5.19-19.8,13-23,13.28L326.94,331l-2.06,1-13.76,17.41Z" style="fill: rgb(255, 114, 94); transform-origin: 329.767px 331.856px;" id="el70zhmyl46qo" class="animable"></path><path d="M349.61,322a80.06,80.06,0,0,0-6.89,8c-5.73,8-14.8,22.53-14.8,22.53s1.41,4.6,5.74,4.4c0,0,29.8-27.83,32.24-30.4,3.69-3.9,6.65-10.33.27-10.86S352.09,319.32,349.61,322Z" style="fill: rgb(255, 114, 94); transform-origin: 348.912px 336.28px;" id="elq3cbbt6154r" class="animable"></path><path d="M342.56,330.16s5.32-7.78,10.83-11c0,0-5.48,1.08-13.78,11.18Z" style="fill: rgb(255, 114, 94); transform-origin: 346.5px 324.75px;" id="el80c7m0i1a19" class="animable"></path><g id="elfwj3o715jss"><path d="M342.56,330.16s5.32-7.78,10.83-11c0,0-5.48,1.08-13.78,11.18Z" style="opacity: 0.1; transform-origin: 346.5px 324.75px;" class="animable"></path></g><path d="M346.18,340l-2.09.4,1.94,7.17s1.88-.18,2.53-.14a10.67,10.67,0,0,0,2.71-1.05l-.5-4.38-2.3-2.4Z" style="fill: rgb(255, 168, 167); transform-origin: 347.68px 343.585px;" id="elu6ykkcjne" class="animable"></path><path d="M362.68,341.69a7.82,7.82,0,0,1,4.38,4.46,22.42,22.42,0,0,1,1.09,3.24c.33,1.16.17,3.13-1.3,3.45a2.43,2.43,0,0,1-1.39-.25c-2.95-1.14-5.83-2.46-8.85-3.42a29.38,29.38,0,0,0-8.05-1.75,5.57,5.57,0,0,0-.24-6.41,3.88,3.88,0,0,0-2.14-1c.76-.34,1.47-.78,2.2-1.19a6.67,6.67,0,0,1,4.67-1.15c1.26.27,2.22,1.27,3.29,2C358.38,341,360.35,340.91,362.68,341.69Z" style="fill: rgb(38, 50, 56); transform-origin: 357.237px 345.236px;" id="elcpsfd1nu0ip" class="animable"></path><path d="M295.29,346c2.63-.81,6.83-1.53,19.29-2.17s29.51-3.44,29.51-3.44c2.9,2.79,1.94,7.17,1.94,7.17s-22.13,7-29.34,7.93c-11.48,1.48-15.44,1.37-20.62.26C290.25,354.5,286.58,348.67,295.29,346Z" style="fill: rgb(255, 114, 94); transform-origin: 318.145px 348.491px;" id="elptl590rdxtb" class="animable"></path><polygon points="340.83 286.65 350.19 309.02 343.49 313.14 330.61 291.33 340.83 286.65" style="fill: rgb(242, 143, 143); transform-origin: 340.4px 299.895px;" id="elyvi07tql4uq" class="animable"></polygon><path d="M321.47,265.57c5.12.06,10.75,1.92,12.69,5.93l8,16.5s-4.52,6.62-11.7,6.15Z" style="fill: rgb(224, 224, 224); transform-origin: 331.815px 279.872px;" id="elzmnm8fszs3" class="animable"></path><path d="M287.43,300.34c.06-.87,1.31-5.12,2.65-9.7L299.8,294l-2.61,8.23L289,310A12.88,12.88,0,0,1,287.43,300.34Z" style="fill: rgb(255, 168, 167); transform-origin: 293.447px 300.32px;" id="elbtnduigcaju" class="animable"></path><path d="M311,265.88c-6.1,1.47-14.41,3.38-16.82,10s-5.86,18.31-5.86,18.31c1.34,2.32,8.69,4.24,11.24,2.9l1.2-4v24.32c4.77,5.19,28.3,3.86,31.81-6.57V277.71c0-5.3-2.94-11.67-11.07-12.14Z" style="fill: rgb(250, 250, 250); transform-origin: 310.445px 292.966px;" id="elc320bwqil85" class="animable"></path><polygon points="300.73 293.11 303.79 283.48 300.73 297.42 300.73 293.11" style="fill: rgb(224, 224, 224); transform-origin: 302.26px 290.45px;" id="elyf5kwdyy6j" class="animable"></polygon><path d="M308.68,238.77a3.63,3.63,0,0,0-3,1c-1.29,1.32-1,3.76,0,9.36l4,.45Z" style="fill: rgb(38, 50, 56); transform-origin: 307.249px 244.16px;" id="eliy20t83akgk" class="animable"></path><path d="M331.89,237.15a6.2,6.2,0,0,0,2.49-.51c1.22-.7,1.54.69.87,1.89a5.69,5.69,0,0,1-4.62,3.08c0-.17-1.14-3.11-1.14-3.11Z" style="fill: rgb(38, 50, 56); transform-origin: 332.542px 239.031px;" id="elgi4qv4zhh4" class="animable"></path><path d="M310.55,249.64c-.59.35-1.44-.78-2.17-1.55a2.56,2.56,0,0,0-4.29.7c-1.21,2.55,1.54,5.94,3.15,7.06a2.83,2.83,0,0,0,3.31.28l.42,9.75a10.39,10.39,0,0,0,7.84,5.95c5.72.77,4.54-3.95,2.66-6.26V262a13.72,13.72,0,0,0,4.36.22c.74-.2,2.52-2.35,3.67-4.76,1.29-2.7,3.44-7.5,1.53-15.63-2.06-8.72-11.43-9-17-5.47S310.55,249.64,310.55,249.64Z" style="fill: rgb(255, 168, 167); transform-origin: 317.789px 253.077px;" id="elwln1rbqelfb" class="animable"></path><path d="M310.55,250.63c-.3,0-1.43-1.87-2.17-2.54-1-.93.3-9.32.3-9.32s-1-3.19,1-5.3,5.92-1.76,8.78-1.86a25.7,25.7,0,0,0,10.2-2.05c4.06-1.76,4.36-2,4.86-.19s.7,5.86-1.72,8.59l-1.32,2.15s-1.23,1-5,1.5-10.23-1.57-11-1.68c-1.1-.15-1.33.91-1.92,3.81C312,246.29,311.55,250.61,310.55,250.63Z" style="fill: rgb(38, 50, 56); transform-origin: 320.919px 239.376px;" id="elp5djft9y95e" class="animable"></path><path d="M308.69,239.42l-3.58-1.92a2,2,0,0,1,2.71-.89A2.14,2.14,0,0,1,308.69,239.42Z" style="fill: rgb(38, 50, 56); transform-origin: 307.01px 237.904px;" id="elbzx5cn309hd" class="animable"></path><path d="M321.46,262s-5.3-1.07-7.15-2a6.13,6.13,0,0,1-2.56-2.54,8.4,8.4,0,0,0,1.46,3c1.35,1.73,8.25,3,8.25,3Z" style="fill: rgb(242, 143, 143); transform-origin: 316.605px 260.46px;" id="elcbeagoofwxv" class="animable"></path><path d="M321.63,249.44a1.06,1.06,0,1,1-1.06-1.1A1.08,1.08,0,0,1,321.63,249.44Z" style="fill: rgb(38, 50, 56); transform-origin: 320.57px 249.4px;" id="eliq4lp4msyqq" class="animable"></path><path d="M320.51,245.44l-2.28,1.25a1.38,1.38,0,0,1,.53-1.81A1.27,1.27,0,0,1,320.51,245.44Z" style="fill: rgb(38, 50, 56); transform-origin: 319.296px 245.708px;" id="el0p1e60pu0g" class="animable"></path><path d="M321,256.54l2.43.92a1.28,1.28,0,0,1-1.65.8A1.36,1.36,0,0,1,321,256.54Z" style="fill: rgb(242, 143, 143); transform-origin: 322.176px 257.438px;" id="elybw085apceo" class="animable"></path><path d="M331.1,246.32l-2.07-1.6a1.26,1.26,0,0,1,1.8-.27A1.37,1.37,0,0,1,331.1,246.32Z" style="fill: rgb(38, 50, 56); transform-origin: 330.191px 245.253px;" id="el3aebg2fhpib" class="animable"></path><path d="M330.46,249.14a1.06,1.06,0,1,1-1.06-1.1A1.08,1.08,0,0,1,330.46,249.14Z" style="fill: rgb(38, 50, 56); transform-origin: 329.4px 249.1px;" id="elh4882vax5v" class="animable"></path><polygon points="325.46 249.01 324.46 255.33 327.96 254.92 325.46 249.01" style="fill: rgb(242, 143, 143); transform-origin: 326.21px 252.17px;" id="el7ntmg3smjhb" class="animable"></polygon><path d="M361.94,320.78l-21.55-12.44a1.25,1.25,0,0,0-1.24,0l-37.79,21.82L323.52,343Z" style="fill: rgb(55, 71, 79); transform-origin: 331.65px 325.588px;" id="elqfhpm39clr" class="animable"></path><polygon points="323.32 341.13 311.7 334.43 345.68 314.81 357.36 321.48 323.32 341.13" style="fill: rgb(38, 50, 56); transform-origin: 334.53px 327.97px;" id="elcripnt3qzf" class="animable"></polygon><polygon points="317.61 322.49 317.83 322.61 323.52 325.9 333.65 320.05 333.86 319.93 327.95 316.52 317.61 322.49" style="fill: rgb(38, 50, 56); transform-origin: 325.735px 321.21px;" id="el4bwbvp9ko1o" class="animable"></polygon><polygon points="317.83 322.61 323.52 325.9 333.65 320.05 327.95 316.76 317.83 322.61" style="fill: rgb(38, 50, 56); transform-origin: 325.74px 321.33px;" id="el5e29567054x" class="animable"></polygon><path d="M301.36,330.16v.51a2.09,2.09,0,0,0,1,1.8l20.08,11.59a2.07,2.07,0,0,0,2.08,0l36.34-21a2.1,2.1,0,0,0,1-1.8v-.51L323.52,343Z" style="fill: rgb(38, 50, 56); transform-origin: 331.61px 332.545px;" id="eliij68hoxebo" class="animable"></path><path d="M323.52,343v1.38a2,2,0,0,0,1-.28l36.34-21a2.1,2.1,0,0,0,1-1.8v-.51Z" style="fill: rgb(38, 50, 56); transform-origin: 342.69px 332.585px;" id="elooh0wwxh9tc" class="animable"></path><path d="M324.11,343.27a2.47,2.47,0,0,0,2.12-.17l36.18-20.89a2.43,2.43,0,0,0,1.19-1.72l4-23.61a2.85,2.85,0,0,0,0-.41,2.48,2.48,0,0,0-.73-1.75l-37.6,21.71a1.81,1.81,0,0,0-.88,1.27Z" style="fill: rgb(38, 50, 56); transform-origin: 345.859px 319.076px;" id="elw55h75w6o7" class="animable"></path><path d="M323.52,343l.25.14a3.59,3.59,0,0,0,.34.17l4.28-25.57a1.81,1.81,0,0,1,.88-1.27l37.6-21.71a3.14,3.14,0,0,0-.5-.38L328.7,316.09a1.83,1.83,0,0,0-.89,1.27Z" style="fill: rgb(69, 90, 100); transform-origin: 345.195px 318.845px;" id="el5zbdlyd2g6o" class="animable"></path><path d="M344.48,321.46a8,8,0,0,1,3.65-4.69c1.75-1,2.95-.55,2.69,1a8,8,0,0,1-3.65,4.69C345.42,323.51,344.22,323,344.48,321.46Z" style="fill: rgb(55, 71, 79); transform-origin: 347.65px 319.625px;" id="el8olpafamndq" class="animable"></path><path d="M297.19,302.21s6.49,25,9.23,26.79,7.84,3.1,10.28,4,3.55,2.13,3.13,2.47-3.94.71-5.16,1.14.36,2.4,3.06,4.49,5,1.9,4.7,3.29-6.32,2.78-11.4-.2-6.62-7-9.65-10.41S291.43,316.2,289,310c0,0,.23-11.52,4-10.79S297.19,302.21,297.19,302.21Z" style="fill: rgb(255, 168, 167); transform-origin: 305.728px 322.567px;" id="elh0ns3wzbi7g" class="animable"></path><path d="M328.07,352.87c.46,1.11,2.05,4.17,5.59,4l8.7-8.14Z" style="fill: rgb(255, 114, 94); transform-origin: 335.215px 352.803px;" id="elo5qgpbusfxf" class="animable"></path><g id="eldbo9gnchxl8"><path d="M328.07,352.87c.46,1.11,2.05,4.17,5.59,4l8.7-8.14Z" style="opacity: 0.1; transform-origin: 335.215px 352.803px;" class="animable"></path></g><path d="M333.32,357.84a.49.49,0,0,1,0,.11A.49.49,0,0,0,333.32,357.84Z" style="fill: rgb(38, 50, 56); transform-origin: 333.322px 357.895px;" id="el8r5c0ppz8ib" class="animable"></path><path d="M330.7,367.19a20,20,0,0,1,1.27-7.68h0a3.18,3.18,0,0,1-2.91.38c-2.91-.87-3.64-4.93-3.18-5.81h0c-.42.37-.86.72-1.29,1.08a6.63,6.63,0,0,0-2.75,3.95c-.2,1.27.39,2.52.68,3.78.56,2.4,0,4.9-.09,7.36a7.85,7.85,0,0,0,2.59,5.68,21.31,21.31,0,0,0,2.64,2.19,2.48,2.48,0,0,0,4.33-1.77C331.61,373.23,330.88,370.44,330.7,367.19Z" style="fill: rgb(38, 50, 56); transform-origin: 326.896px 366.516px;" id="elscjvwhnrw5" class="animable"></path><path d="M334,356.35c-.27.51-.51,1-.72,1.49C333.53,357.36,333.77,356.86,334,356.35Z" style="fill: rgb(55, 71, 79); transform-origin: 333.64px 357.095px;" id="elxgru9sctghh" class="animable"></path><path d="M325.86,354.08h0l.19-.17Z" style="fill: rgb(55, 71, 79); transform-origin: 325.955px 353.995px;" id="elfxrskcuphos" class="animable"></path></g><defs>     <filter id="active" height="200%">         <feMorphology in="SourceAlpha" result="DILATED" operator="dilate" radius="2"></feMorphology>                <feFlood flood-color="#32DFEC" flood-opacity="1" result="PINK"></feFlood>        <feComposite in="PINK" in2="DILATED" operator="in" result="OUTLINE"></feComposite>        <feMerge>            <feMergeNode in="OUTLINE"></feMergeNode>            <feMergeNode in="SourceGraphic"></feMergeNode>        </feMerge>    </filter>    <filter id="hover" height="200%">        <feMorphology in="SourceAlpha" result="DILATED" operator="dilate" radius="2"></feMorphology>                <feFlood flood-color="#ff0000" flood-opacity="0.5" result="PINK"></feFlood>        <feComposite in="PINK" in2="DILATED" operator="in" result="OUTLINE"></feComposite>        <feMerge>            <feMergeNode in="OUTLINE"></feMergeNode>            <feMergeNode in="SourceGraphic"></feMergeNode>        </feMerge>            <feColorMatrix type="matrix" values="0   0   0   0   0                0   1   0   0   0                0   0   0   0   0                0   0   0   1   0 "></feColorMatrix>    </filter></defs></svg>